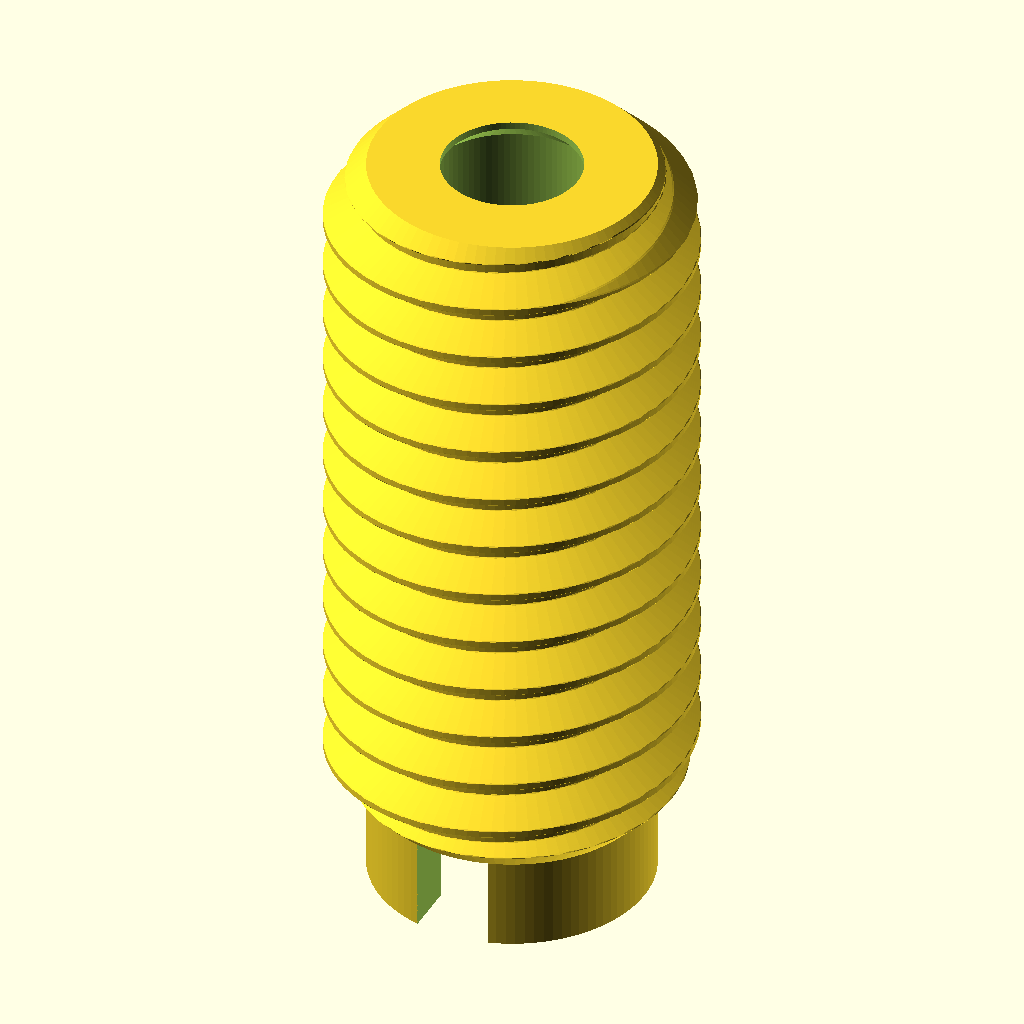
Cell 1 — every parameter at its default value.
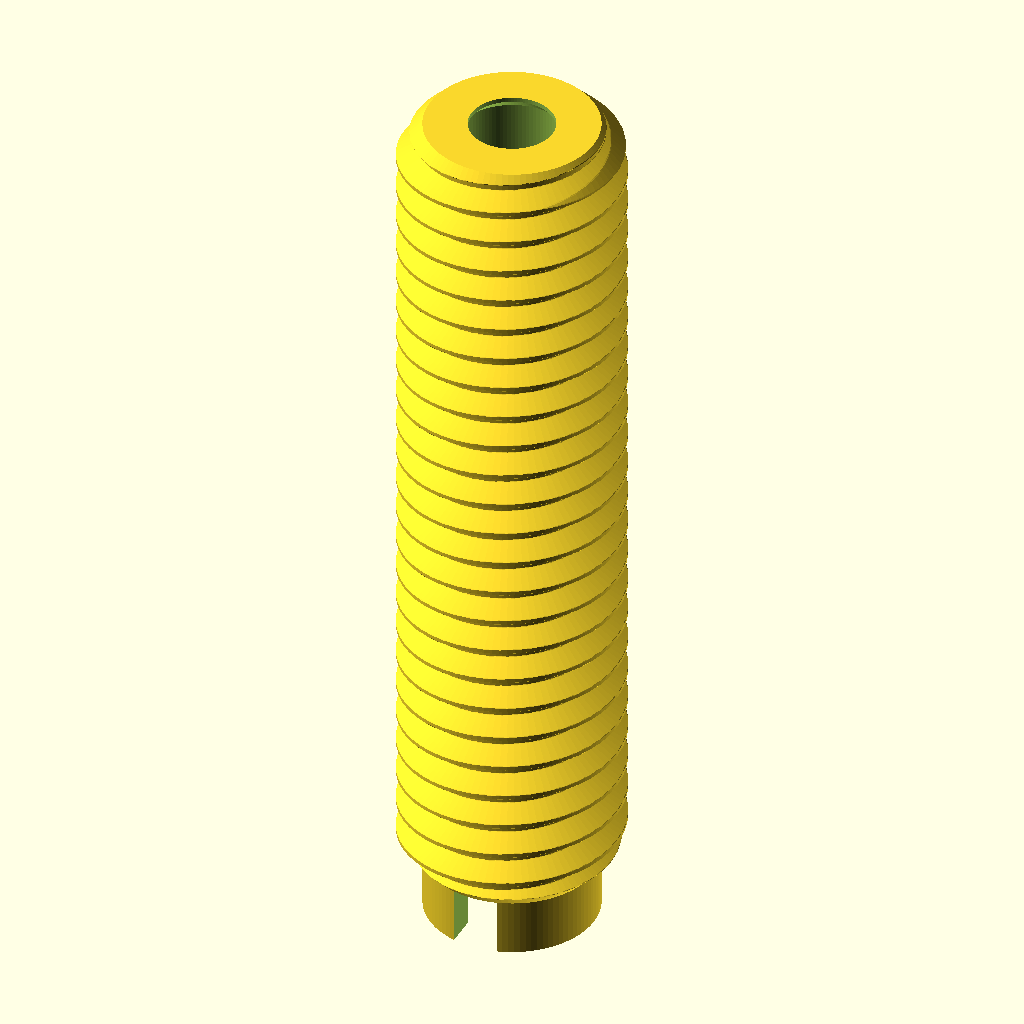
Cell 2: the same model with BODY_LENGTH = 40.
All cells are drawn from the same view direction (rotation 55°, 0°, 25°, orthographic, colour scheme Cornfield), but the view is re-fitted for each cell, so position and scale can differ between cells as well as the parameter.
OpenSCAD source file models/spring-ball-detent/generator.scad:
// Spring ball detent: an original CanFactory design, published under CC BY 4.0.
//
// A printed spring plunger, as Ganter's GN 615: a body holds a bought steel ball part-way out of its nose on a bought compression
// spring. The body has a metric thread on the outside, to screw into a tapped hole (BODY = "threaded"), or is a plain cylinder, to
// press or glue into a hole (BODY = "plain"). The ball clicks into a dimple or a hole of the mating part: indexing, positioning, or
// holding a lid or a slide shut until it is pushed past.
//
// The ball rests on the nose's lip: a 45 degree cone narrows the bore to an opening the ball touches LIP_EDGE below the nose face,
// so that it stands PROTRUSION out. The ball and the spring go in:
// - from the back, which a printed press cap with crush ribs (RETENTION = "press-cap"), pushed in up to the floor of the tool
//   feature, or an ISO 4026 set screw in a hole tapped from its tap drill (RETENTION = "set-screw"), which sets the preload, closes;
// - or through an opening in the side (RETENTION = "side-opening"), behind a solid back: the spring, compressed to fit the opening
//   and let go, holds itself and the ball, one end SIDE_ENGAGE into the bore above the opening (also with the ball pushed in), the
//   other SIDE_ENGAGE into a pocket below it.
// A screwdriver slot or a hex socket (TOOL_FEATURE) in the back face turns a threaded body; a plain one may have none.
//
// The spring rests on the ball where its end coil's inner edge touches it. With the ball out it is compressed to its installed
// length: a quarter of the way from the shortest allowed (its least length Ln with the ball pushed TRAVEL in; through a side
// opening, the opening's least length, both engagements and the travel) to the longest (free length less the least preload). The
// press cap's face, the set screw's point at its nominal setting, or the pocket's floor is that far behind it.
// (packages/contracts/src/springBallDetent.ts, springBallDetentLayout, computes the same, and validates the settings.)
//
// Frame: millimetres, Z along the axis, the back face on z = 0 and the nose at z = BODY_LENGTH: the body prints as generated,
// standing on its back face, nose up; no supports. PART = "cap" generates the press cap, standing, its leading end up.

PART = "body"; //[body,cap]

BODY = "threaded";     //[threaded,plain]
THREAD = "M10";        //[M6,M8,M10,M12]
BODY_DIAMETER = 10;    //[5:0.5:20]
PROTRUSION = 0.8;      //[0.2:0.05:3]
TRAVEL = 1;            //[0.2:0.05:6]
RETENTION = "press-cap"; //[press-cap,set-screw,side-opening]
BODY_LENGTH = 22;      //[8:0.5:40]
TOOL_FEATURE = "slot"; //[slot,hex,none]
CLEARANCE = 0.3;       //[0.1:0.05:0.6]
THREAD_PLAY = 0.2;     //[0:0.05:0.6]
CAP_INTERFERENCE = 0.2; //[0:0.05:0.5]

// The ball, spring and set screw (from the parts library; see packages/contracts/src/models.ts, springBallDetent): the ball's
// nominal, largest and smallest diameters (ISO 3290-1 G100); the spring's wire, outer diameter, free and least length (Gutekunst
// D-107); the set screw's thread, pitch and length (ISO 4026 M6 x 6).
BALL_D = 4.5;
BALL_MAX = 4.5475;
BALL_MIN = 4.4525;
SPRING_WIRE = 0.63;
SPRING_DE = 4.63;
SPRING_FREE = 9.6;
SPRING_LEAST = 5.28;
SET_D = 6;
SET_PITCH = 1;
SET_L = 6;

// Diagnostic: false leaves the press cap's crush ribs off, to check that only they interfere with the bore
CAP_RIBS = true;
ROUNDNESS = 96; //[48:8:192]

// Fixed rules, mirrored in springBallDetent.ts (DETENT)
WALL = 0.8;
LIP_EDGE = 0.2;
MIN_PRELOAD = 0.3;
MIN_PRELOAD_SHARE = 0.1;
PRELOAD_SHARE = 0.25;
CAP_MIN = 3;
CAP_PLAY = 0.1;
CAP_RIB_COUNT = 6;
CAP_RIB_WIDTH = 0.6;
KEY_PLAY = 0.15;
SIDE_ENGAGE = 1.5;
SIDE_MARGIN = 0.5;
BACK_FLOOR = 1.2;
PLAIN_CHAMFER = 0.5;
HEX_KEYS = [1.5, 2, 2.5, 3, 4, 5, 6, 8];
// ISO 261 coarse threads: name, diameter, pitch; and ISO 68-1's depth of an external thread (h3 = 0.61343 P)
THREADS = [["M6", 6, 1], ["M8", 8, 1.25], ["M10", 10, 1.5], ["M12", 12, 1.75]];
THREAD_DEPTH = 0.61343;

THREADED = BODY == "threaded";
T       = THREADS[search([THREAD], THREADS)[0]];
D       = THREADED ? T[1] : BODY_DIAMETER;
P       = T[2];
R_MAJ   = THREADED ? (D - THREAD_PLAY) / 2 : D / 2;
R_MIN   = THREADED ? R_MAJ - THREAD_DEPTH * P : R_MAJ;
MAX_HOLE = 2 * R_MIN - 2 * WALL;

L        = BODY_LENGTH;
R        = BALL_D / 2;
BORE     = BALL_MAX + CLEARANCE;
LIP_DROP = R - PROTRUSION - LIP_EDGE;
OPENING  = 2 * sqrt(R * R - LIP_DROP * LIP_DROP);
CONTACT  = L - LIP_EDGE;
CENTRE   = CONTACT - LIP_DROP;
CONE_BOTTOM = CONTACT - (BORE - OPENING) / 2;
INNER    = SPRING_DE - 2 * SPRING_WIRE;
NEST     = sqrt(max(0, R * R - INNER * INNER / 4));
SPRING_TOP = CENTRE - NEST;
PRELOAD  = max(MIN_PRELOAD, MIN_PRELOAD_SHARE * (SPRING_FREE - SPRING_LEAST));
PRESS    = RETENTION == "press-cap";
SIDE     = RETENTION == "side-opening";
BORE_FIT = max(SPRING_LEAST + SIDE_MARGIN, BORE);
LONGEST  = SPRING_FREE - PRELOAD;
SHORTEST = SIDE ? BORE_FIT + TRAVEL + 2 * SIDE_ENGAGE : SPRING_LEAST + TRAVEL;
INSTALLED = SHORTEST + PRELOAD_SHARE * (LONGEST - SHORTEST);
SEAT     = SPRING_TOP - INSTALLED;

SIDE_BOTTOM = SEAT + SIDE_ENGAGE;
SIDE_TOP = SPRING_TOP - TRAVEL - SIDE_ENGAGE;
TAP      = SET_D - SET_PITCH;
TAP_TOP  = SPRING_TOP - SHORTEST;
RIBS_D   = BORE + CAP_INTERFERENCE;
CORE_D   = BORE - CAP_PLAY;

// The tool feature: a slot D/5 wide (at least 1.2 mm) and D/4 deep; a socket for the smallest key that passes what goes in, or
// behind a solid back the largest key up to D/2 (as GN 615.3); or none
THROUGH  = PRESS ? RIBS_D : SET_D;
function first_key(i) = i >= len(HEX_KEYS) ? 8 : HEX_KEYS[i] + KEY_PLAY >= THROUGH - 1e-9 ? HEX_KEYS[i] : first_key(i + 1);
function last_key(i) = i < 0 ? 1.5 : HEX_KEYS[i] <= D / 2 + 1e-9 ? HEX_KEYS[i] : last_key(i - 1);
KEY      = SIDE ? last_key(len(HEX_KEYS) - 1) : first_key(0);
ACROSS   = KEY + KEY_PLAY;
SLOT_W   = round(max(1.2, D / 5) * 10) / 10;
TOOL_DEPTH = TOOL_FEATURE == "slot" ? D / 4 : TOOL_FEATURE == "hex" ? max(2, KEY) : 0;
CAP_LENGTH = SEAT - TOOL_DEPTH;

assert(BORE <= MAX_HOLE + 1e-6, "the ball's bore must leave WALL to the thread's root");
assert(SPRING_DE <= BORE + 1e-6, "the spring must fit the ball's bore");
assert(LIP_DROP > 0 && OPENING < BALL_MIN, "the lip must reach over the ball");
assert(LIP_DROP <= OPENING / 2 + 1e-6, "the ball must touch the lip's edge, not its cone");
assert(TRAVEL <= SPRING_FREE - SPRING_LEAST - PRELOAD + 1e-6, "the spring must not go solid at full travel");
assert(!PRESS || CAP_LENGTH >= CAP_MIN - 1e-6, "the press cap must be at least CAP_MIN long");
assert(PRESS || SIDE || (SET_D <= MAX_HOLE + 1e-6 && TAP >= BORE - 1e-6), "the set screw's hole must leave WALL and pass the ball");
assert(PRESS || SIDE || SPRING_TOP - LONGEST - SET_L >= TOOL_DEPTH - 1e-6, "the set screw, backed out, must stay below the tool feature");
assert(!SIDE || SHORTEST <= LONGEST + 1e-6, "through a side opening the spring must reach past both its ends");
assert(!SIDE || SEAT - TOOL_DEPTH >= BACK_FLOOR - 1e-6, "the solid back must be at least BACK_FLOOR behind the pocket");
assert(TOOL_FEATURE != "hex" || ACROSS * 2 / sqrt(3) <= MAX_HOLE + 1e-6, "the hex socket must leave WALL to the thread's root");
assert(!THREADED || TOOL_FEATURE != "none", "a threaded body needs a tool feature");

// The thread's radius at a fraction u of the pitch from a crest's middle: the crest's flat (P/8), the 60 degree flanks, the root.
FLANK = THREAD_DEPTH / tan(60);
function thread_r(u) = let (a = abs(u - round(u)))
    a <= 1 / 16 ? R_MAJ : a <= 1 / 16 + FLANK ? R_MAJ - (a - 1 / 16) * P * tan(60) : R_MIN;

// The lead-in: a 45 degree chamfer at both ends, from just inside the root (so that the end faces lie within it) to the crest.
// Behind a slot the back is a plain collar at that diameter, as deep as the slot, so that the slot never cuts through thread flanks.
R_END  = R_MIN - 0.2;
COLLAR = TOOL_FEATURE == "slot" ? TOOL_DEPTH : 0;
function envelope_r(z) = min(R_MAJ, R_END + max(0, z - COLLAR), R_END + L - z);
// Round a side opening the thread is cleared to a land at that diameter, 1 mm past the opening on every side, so that the opening's
// walls never cut through thread flanks either.
SIDE_W = BORE + 0.2;
function land_r(a, z) = SIDE && sin(a) < 0 && abs(R_END * cos(a)) <= SIDE_W / 2 + 1 && z >= SIDE_BOTTOM - 1 && z <= SIDE_TOP + 1 ? R_END : R_MAJ;

// The threaded body as one polyhedron: rings of ROUNDNESS points, P/48 apart, each at the thread's radius for its angle and height
// (a right-handed thread: a crest's middle at angle a lies a/360 of a pitch up), clamped to the lead-in. Built directly rather than
// intersected with the lead-in, so that no two curved surfaces cross.
module threaded_body() {
    n = ROUNDNESS;
    m = ceil(L / (P / 48));
    points = [for (j = [0 : m]) let (z = L * j / m) for (i = [0 : n - 1])
        let (a = 360 * i / n, r = min(thread_r(i / n - z / P), envelope_r(z), land_r(a, z))) [r * cos(a), r * sin(a), z]];
    sides = [for (j = [0 : m - 1]) for (i = [0 : n - 1]) let (a = j * n + i, b = (j + 1) * n + i, c = (j + 1) * n + (i + 1) % n, d = j * n + (i + 1) % n)
        each [[a, b, c], [a, c, d]]];
    polyhedron(points = points, faces = concat([[for (i = [0 : n - 1]) i]], sides, [[for (i = [n - 1 : -1 : 0]) m * n + i]]), convexity = 10);
}

// A plain body: a cylinder with a 45 degree chamfer round both ends.
module plain_body() {
    c = PLAIN_CHAMFER;
    rotate_extrude($fn = ROUNDNESS) polygon([[0, 0], [R_MAJ - c, 0], [R_MAJ, c], [R_MAJ, L - c], [R_MAJ - c, L], [0, L]]);
}

// The bore: from the back (the set screw's tap drill, then a 45 degree step to the bore) or, behind a solid back, from the pocket's
// floor; the ball's bore; the cone to the lip.
module cavity() {
    back = PRESS ? [[0, -1], [BORE / 2, -1]] : SIDE ? [[0, SEAT], [BORE / 2, SEAT]]
        : [[0, -1], [TAP / 2, -1], [TAP / 2, TAP_TOP], [BORE / 2, TAP_TOP + (TAP - BORE) / 2]];
    rotate_extrude($fn = ROUNDNESS)
        polygon(concat(back, [[BORE / 2, CONE_BOTTOM], [OPENING / 2, CONTACT], [OPENING / 2, L + 1], [0, L + 1]]));
}

// The side opening (towards -Y, the front in the preview): from just off the axis out through the wall, a little wider than the bore so that the ball goes in, from
// the pocket's top to the bore's bottom. Its ceiling prints as a short bridge.
module side_opening() {
    rotate(-90) translate([0.05, -SIDE_W / 2, SIDE_BOTTOM]) cube([R_MAJ + 1, SIDE_W, SIDE_TOP - SIDE_BOTTOM]);
}

module tool_feature() {
    if (TOOL_FEATURE == "slot") translate([-SLOT_W / 2, -R_MAJ - 1, -1]) cube([SLOT_W, 2 * R_MAJ + 2, TOOL_DEPTH + 1]);
    else if (TOOL_FEATURE == "hex") translate([0, 0, -1]) cylinder(r = ACROSS / sqrt(3), h = TOOL_DEPTH + 1, $fn = 6);
}

module body() {
    difference() {
        if (THREADED) threaded_body(); else plain_body();
        cavity();
        if (SIDE) side_opening();
        tool_feature();
    }
}

// The press cap: a core a little under the bore, with crush ribs that stand out to the bore plus the interference, and a lead-in.
// The ribs overshoot and the envelope trims them, so that no face of theirs lies on the envelope's.
module cap() {
    lead = 0.5;
    intersection() {
        union() {
            cylinder(d = CORE_D, h = CAP_LENGTH, $fn = ROUNDNESS);
            if (CAP_RIBS) for (i = [0 : CAP_RIB_COUNT - 1]) rotate(360 * i / CAP_RIB_COUNT)
                translate([CORE_D / 2 - 0.3, -CAP_RIB_WIDTH / 2, -1]) cube([(RIBS_D - CORE_D) / 2 + 0.6, CAP_RIB_WIDTH, CAP_LENGTH + 2]);
        }
        rotate_extrude($fn = ROUNDNESS)
            polygon([[0, 0], [RIBS_D / 2, 0], [RIBS_D / 2, CAP_LENGTH - lead], [CORE_D / 2 - lead, CAP_LENGTH], [0, CAP_LENGTH]]);
    }
}

if (PART == "cap") cap(); else body();
Parameter table extracted from the source (name, type, default, range or options):
PART: string, default "body", options "body", "cap"
BODY: string, default "threaded", options "threaded", "plain"
THREAD: string, default "M10", options "M6", "M8", "M10", "M12"
BODY_DIAMETER: number, default 10, range 5 to 20, step 0.5
PROTRUSION: number, default 0.8, range 0.2 to 3, step 0.05
TRAVEL: number, default 1, range 0.2 to 6, step 0.05
RETENTION: string, default "press-cap", options "press-cap", "set-screw", "side-opening"
BODY_LENGTH: number, default 22, range 8 to 40, step 0.5
TOOL_FEATURE: string, default "slot", options "slot", "hex", "none"
CLEARANCE: number, default 0.3, range 0.1 to 0.6, step 0.05
THREAD_PLAY: number, default 0.2, range 0 to 0.6, step 0.05
CAP_INTERFERENCE: number, default 0.2, range 0 to 0.5, step 0.05
BALL_D: number, default 4.5
BALL_MAX: number, default 4.5475
BALL_MIN: number, default 4.4525
SPRING_WIRE: number, default 0.63
SPRING_DE: number, default 4.63
SPRING_FREE: number, default 9.6
SPRING_LEAST: number, default 5.28
SET_D: number, default 6
SET_PITCH: number, default 1
SET_L: number, default 6
CAP_RIBS: bool, default true
ROUNDNESS: number, default 96, range 48 to 192, step 8
WALL: number, default 0.8
LIP_EDGE: number, default 0.2
MIN_PRELOAD: number, default 0.3
MIN_PRELOAD_SHARE: number, default 0.1
PRELOAD_SHARE: number, default 0.25
CAP_MIN: number, default 3
CAP_PLAY: number, default 0.1
CAP_RIB_COUNT: number, default 6
CAP_RIB_WIDTH: number, default 0.6
KEY_PLAY: number, default 0.15
SIDE_ENGAGE: number, default 1.5
SIDE_MARGIN: number, default 0.5
BACK_FLOOR: number, default 1.2
PLAIN_CHAMFER: number, default 0.5
THREAD_DEPTH: number, default 0.61343
